Run: headless pygame with SDL's dummy video driver; simulated clock (each Clock.tick advances the game by its frame time, no real sleeping); random seed 0; keys injected as events and as key.get_pressed() state; no mouse input.
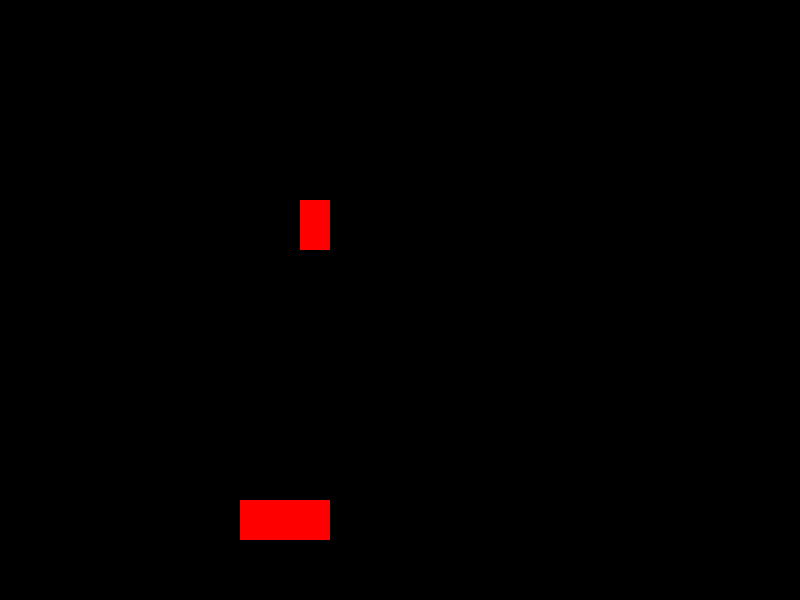
Frame 1 of 4 · flips 1–60 · no input
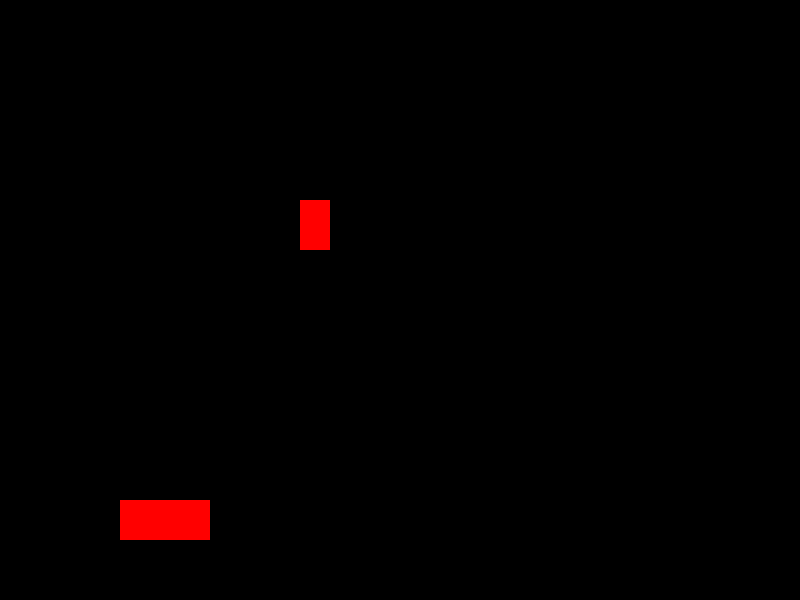
Frame 2 of 4 · flips 61–180 · tapped SPACE, RETURN · held RIGHT (→), D
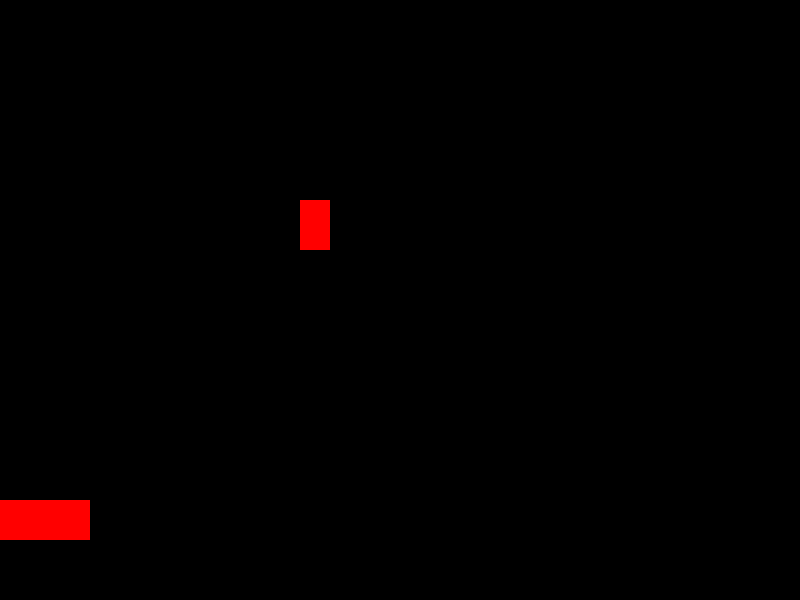
Frame 3 of 4 · flips 181–300 · held DOWN (↓), S
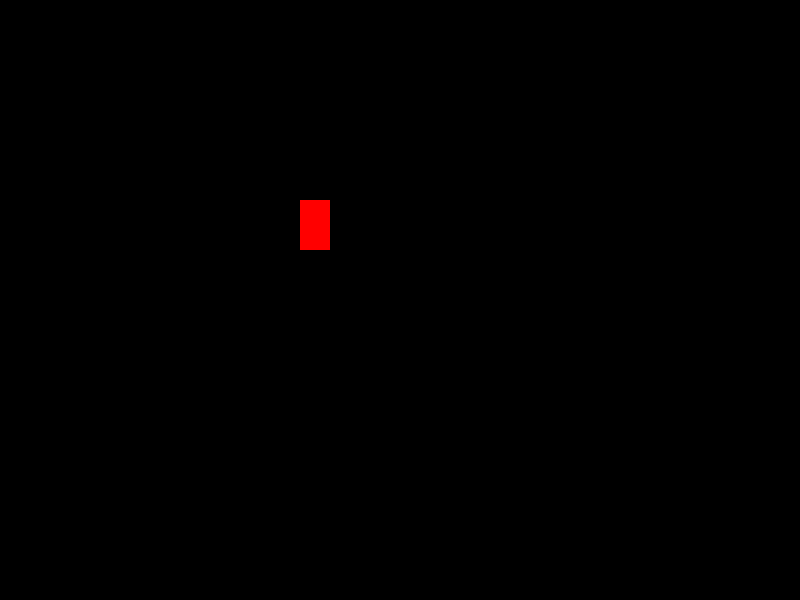
Frame 4 of 4 · flips 301–420 · held LEFT (←), A, UP (↑), W

The pygame program that drew these frames:

import pygame
# create a game clock
gameClock = pygame.time.Clock()

class Player:
	def __init__(self, win, x, y, width=30, height=50, mass=1):
		self.x = x
		self.y = y
		self.win = win
		self.width = width
		self.height = height
		self.vel = 1
		self.isJump = False
		self.jumpCount = 9
		self.left = False
		self.right = False
		self.walkCount = 0
#list of image for walking right
#list of image for walking left
		self.gravity = 10

	def getIsJump(self):
		return self.isJump
	def setIsJump(self, jump):
		self.isJump = jump
	def getX(self):
		return self.x
	def getY(self):
		return self.y
	def getWidth(self):
		return self.width
	def getHeight(self):
		return self.height
	def getVel(self):
		return self.vel

	def draw(self):
		pygame.draw.rect(self.win,(255,0,0), (self.x, self.y, self.width, self.height))

	def moveLeft(self):
		self.x-=self.vel
		self.left = True
		self.right = False
	def moveRight(self):
		self.x+=self.vel
		self.left = False
		self.right = True
	def jump(self):
		if not(self.isJump):
			self.isJump = True
			self.left = False
			self.right = False
		else:
			if self.jumpCount>= -9:
				neg = 1
				if self.jumpCount < 0:
					neg = -1
				self.y -= (self.jumpCount**2)*0.5*neg
				self.jumpCount -=1
			else:
				self.isJump = False
				self.jumpCount = 9
	def random_move(self):
		self.moveRight()
  
	def stand(self):
		self.left = False
		self.right = False
	

class Enemy:
	def __init__(self, win, x, y, width=90, height=40, mass=1):
		self.x = x
		self.y = y
		self.win = win
		self.width = width
		self.height = height
		self.vel = 1
		self.isJump = False
		self.jumpCount = 9
		self.left = False
		self.right = False
		self.walkCount = 0
#list of image for walking right
#list of image for walking left
		self.gravity = 10

	def getIsJump(self):
		return self.isJump
	def setIsJump(self, jump):
		self.isJump = jump
	def getX(self):
		return self.x
	def getY(self):
		return self.y
	def getWidth(self):
		return self.width
	def getHeight(self):
		return self.height
	def getVel(self):
		return self.vel

	def draw(self):
		pygame.draw.rect(self.win,(255,0,0), (self.x, self.y, self.width, self.height))

	def moveLeft(self):
		self.x-=self.vel
		self.left = True
		self.right = False
	def moveRight(self):
		self.x+=self.vel
		self.left = False
		self.right = True
	def jump(self):
		if not(self.isJump):
			self.isJump = True
			self.left = False
			self.right = False
		else:
			if self.jumpCount>= -9:
				neg = 1
				if self.jumpCount < 0:
					neg = -1
				self.y -= (self.jumpCount**2)*0.5*neg
				self.jumpCount -=1
			else:
				self.isJump = False
				self.jumpCount = 9
	def random_move(self):
		currentDirection =  1
		chance = 1
		print("beginning random")
		if(chance > .6):
			if(currentDirection == 0):
  				self.moveRight()
			else:
				print("here")
				self.moveLeft()
		elif(currentDirection == 0):
			self.moveLeft
		else:
			self.moveRight
  
	def stand(self):
		self.left = False
		self.right = False
			
def main():
	pygame.init()
	screenWidth = 800
	screenHeight = 600
	win = pygame.display.set_mode((800,600)) 
	pygame.display.set_caption("Test")
	player = Player(win, 300, 200)
	spider = Enemy(win,300, 500)
	run = True
	while run:
		for event in pygame.event.get():
				if event.type == pygame.QUIT:
					run = False
		radius = 120
		if radius >= 100:
			spider.random_move()

		win.fill((0,0,0))
		player.draw()
		spider.draw()
		pygame.display.update()
		gameClock.tick(30)
	pygame.quit()
if __name__ == "__main__":
	main()
